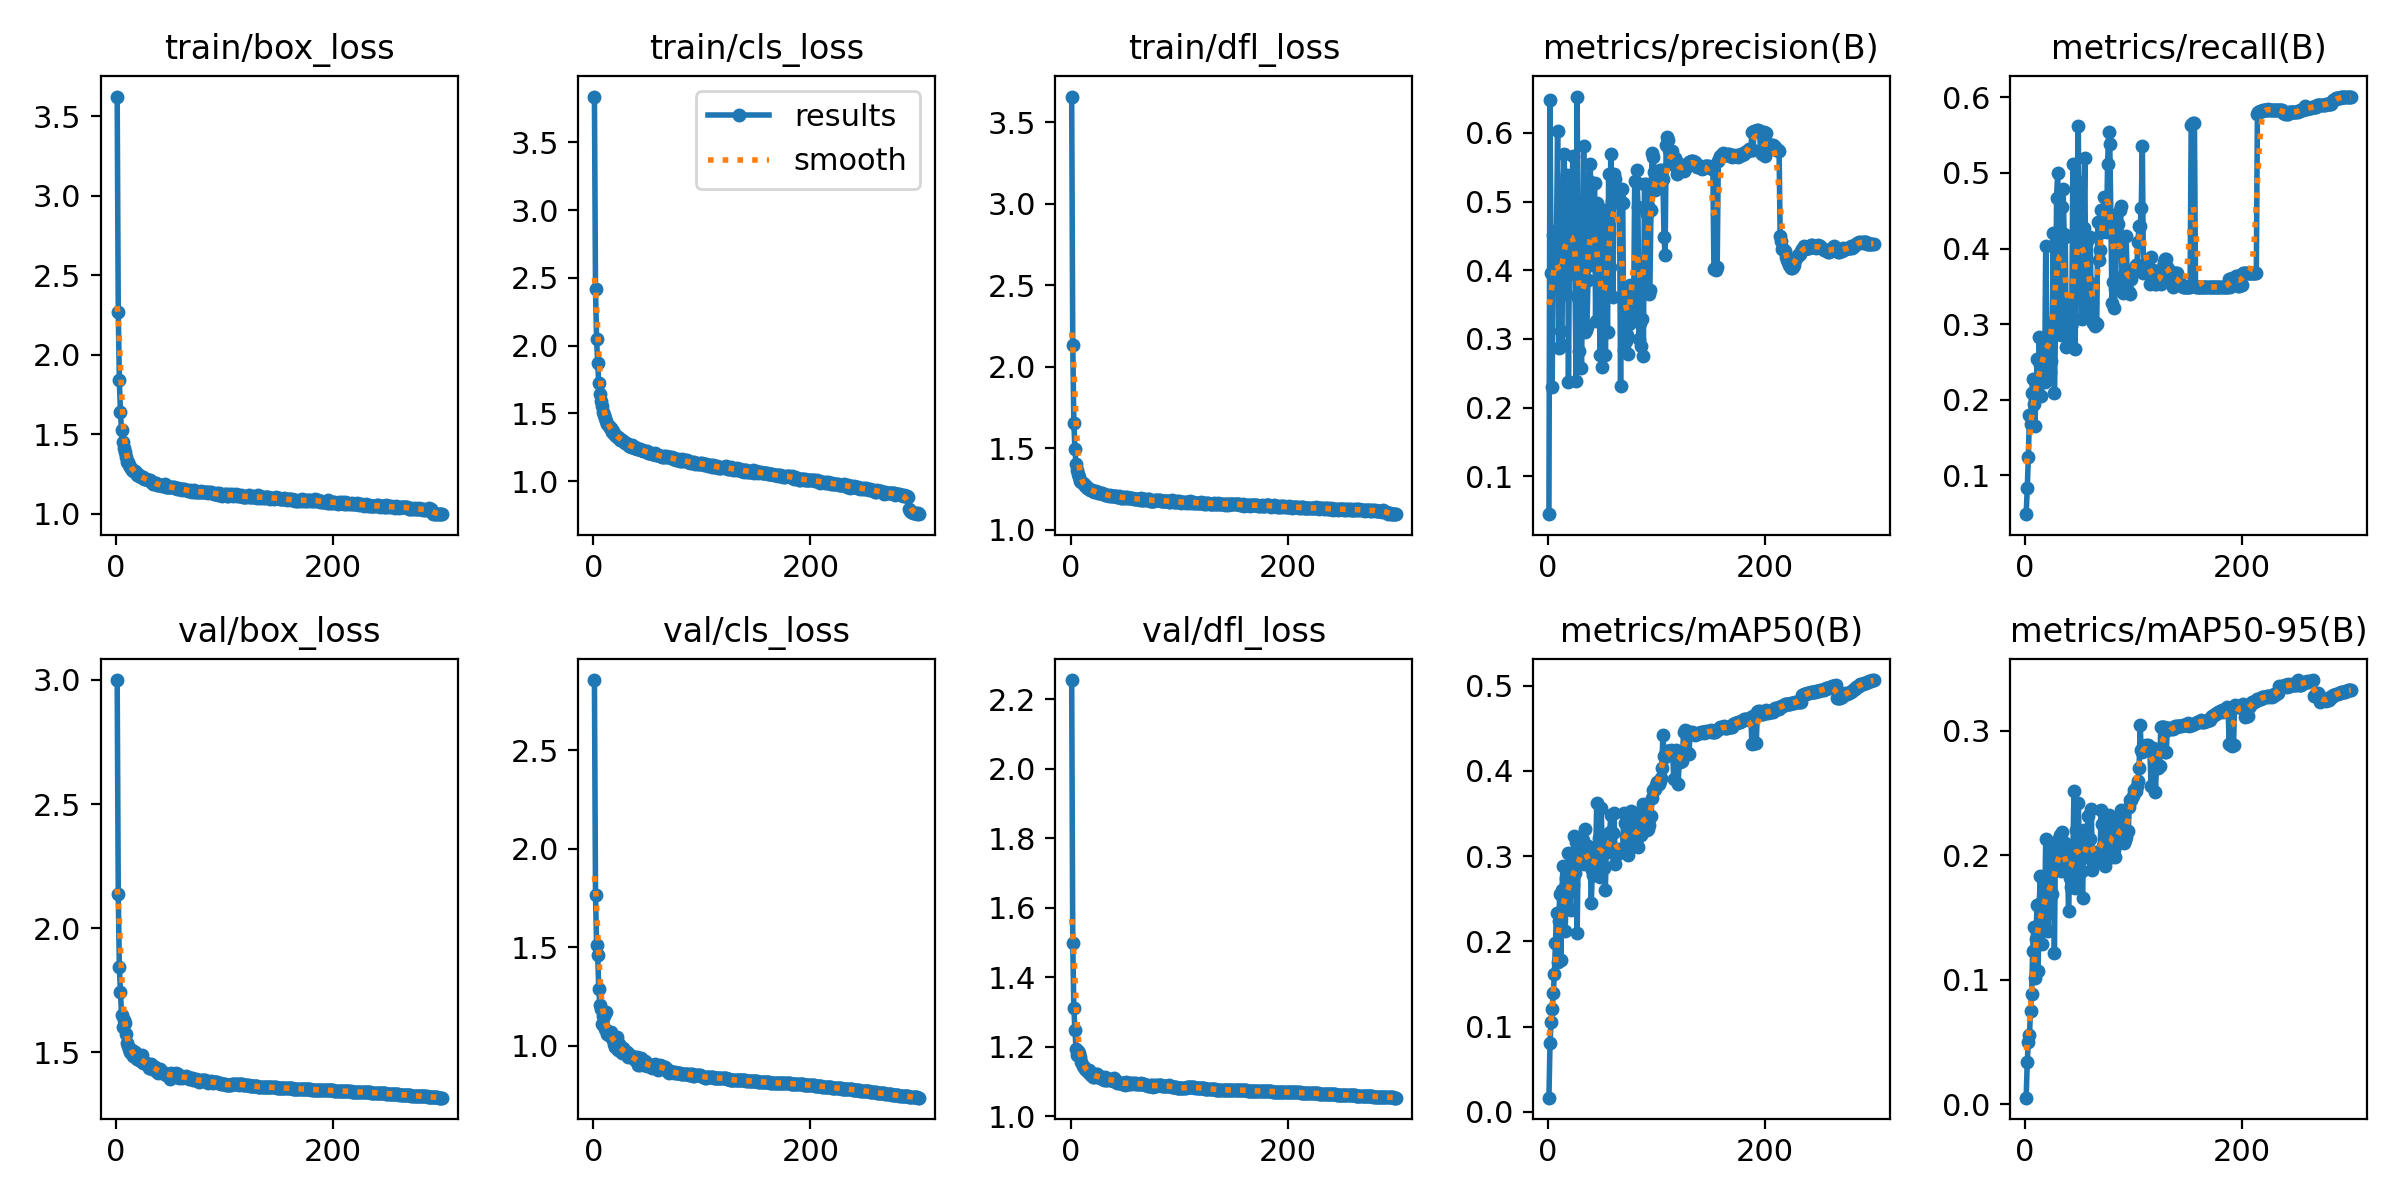

The data file committed next to this chart (first rows):
epoch, train/box_loss, train/cls_loss, train/dfl_loss, metrics/precision(B), metrics/recall(B), metrics/mAP50(B), metrics/mAP50-95(B), val/box_loss, val/cls_loss, val/dfl_loss, lr/pg0, lr/pg1, lr/pg2
1, 3.624, 3.838, 3.658, 0.04484, 0.04855, 0.01661, 0.00533, 2.999, 2.857, 2.256, 0.003327, 0.003327, 0.003327
2, 2.268, 2.414, 2.132, 0.6479, 0.08333, 0.08065, 0.03432, 2.139, 1.766, 1.498, 0.006638, 0.006638, 0.006638
3, 1.838, 2.047, 1.655, 0.3963, 0.1236, 0.1056, 0.05031, 1.843, 1.514, 1.311, 0.009927, 0.009927, 0.009927
4, 1.641, 1.868, 1.494, 0.2298, 0.18, 0.1206, 0.05535, 1.744, 1.46, 1.248, 0.009901, 0.009901, 0.009901
5, 1.523, 1.721, 1.406, 0.4515, 0.168, 0.139, 0.07501, 1.652, 1.288, 1.194, 0.009901, 0.009901, 0.009901
6, 1.452, 1.643, 1.364, 0.4067, 0.2085, 0.162, 0.08826, 1.604, 1.205, 1.177, 0.009868, 0.009868, 0.009868
7, 1.414, 1.588, 1.339, 0.4566, 0.2275, 0.1987, 0.123, 1.632, 1.188, 1.187, 0.009835, 0.009835, 0.009835
8, 1.387, 1.551, 1.322, 0.454, 0.195, 0.2338, 0.1427, 1.617, 1.111, 1.183, 0.009802, 0.009802, 0.009802
9, 1.354, 1.509, 1.301, 0.602, 0.1651, 0.1763, 0.1013, 1.574, 1.149, 1.17, 0.009769, 0.009769, 0.009769
10, 1.325, 1.486, 1.294, 0.2865, 0.2051, 0.2234, 0.1332, 1.539, 1.149, 1.156, 0.009736, 0.009736, 0.009736
11, 1.328, 1.463, 1.286, 0.2878, 0.2535, 0.2557, 0.1601, 1.526, 1.083, 1.143, 0.009703, 0.009703, 0.009703
12, 1.309, 1.446, 1.28, 0.3116, 0.2079, 0.1776, 0.107, 1.513, 1.171, 1.141, 0.00967, 0.00967, 0.00967
13, 1.291, 1.424, 1.266, 0.2913, 0.2832, 0.2598, 0.1606, 1.502, 1.062, 1.134, 0.009637, 0.009637, 0.009637
14, 1.289, 1.404, 1.266, 0.5139, 0.2455, 0.2888, 0.1832, 1.496, 1.056, 1.133, 0.009604, 0.009604, 0.009604
15, 1.275, 1.39, 1.254, 0.5689, 0.2048, 0.2411, 0.1455, 1.51, 1.05, 1.134, 0.009571, 0.009571, 0.009571
16, 1.269, 1.392, 1.256, 0.4884, 0.2399, 0.2124, 0.129, 1.485, 1.069, 1.127, 0.009538, 0.009538, 0.009538
17, 1.268, 1.366, 1.248, 0.3658, 0.2546, 0.2744, 0.1635, 1.501, 1.054, 1.132, 0.009505, 0.009505, 0.009505
18, 1.255, 1.369, 1.247, 0.538, 0.223, 0.2399, 0.1513, 1.476, 1.029, 1.122, 0.009472, 0.009472, 0.009472
19, 1.246, 1.348, 1.241, 0.2375, 0.4037, 0.3036, 0.2133, 1.475, 1.009, 1.119, 0.009439, 0.009439, 0.009439
20, 1.248, 1.343, 1.242, 0.4511, 0.2679, 0.2686, 0.1682, 1.483, 0.9927, 1.12, 0.009406, 0.009406, 0.009406
21, 1.234, 1.335, 1.239, 0.5243, 0.2318, 0.2364, 0.139, 1.469, 1.008, 1.112, 0.009373, 0.009373, 0.009373
22, 1.235, 1.326, 1.232, 0.4834, 0.2522, 0.271, 0.1688, 1.479, 1.044, 1.113, 0.00934, 0.00934, 0.00934
23, 1.23, 1.325, 1.237, 0.5662, 0.237, 0.2657, 0.1679, 1.464, 0.9774, 1.121, 0.009307, 0.009307, 0.009307
24, 1.228, 1.314, 1.23, 0.411, 0.2506, 0.3241, 0.2063, 1.49, 1.01, 1.122, 0.009274, 0.009274, 0.009274
25, 1.231, 1.304, 1.224, 0.3938, 0.3016, 0.2803, 0.1689, 1.457, 0.9859, 1.111, 0.009241, 0.009241, 0.009241
26, 1.215, 1.306, 1.228, 0.2383, 0.42, 0.3166, 0.204, 1.458, 0.9626, 1.113, 0.009208, 0.009208, 0.009208
27, 1.219, 1.297, 1.225, 0.6528, 0.209, 0.2093, 0.1216, 1.456, 0.9906, 1.11, 0.009175, 0.009175, 0.009175
28, 1.217, 1.291, 1.227, 0.3596, 0.29, 0.3149, 0.2103, 1.456, 0.9723, 1.109, 0.009142, 0.009142, 0.009142
29, 1.214, 1.284, 1.224, 0.2831, 0.4668, 0.2979, 0.1917, 1.455, 0.9699, 1.112, 0.009109, 0.009109, 0.009109
30, 1.211, 1.281, 1.221, 0.3281, 0.5002, 0.3224, 0.2126, 1.438, 0.9674, 1.108, 0.009076, 0.009076, 0.009076
31, 1.21, 1.277, 1.218, 0.2571, 0.4186, 0.2966, 0.1952, 1.444, 0.9661, 1.105, 0.009043, 0.009043, 0.009043
32, 1.2, 1.273, 1.212, 0.381, 0.3249, 0.3185, 0.2161, 1.453, 0.942, 1.112, 0.00901, 0.00901, 0.00901
33, 1.197, 1.26, 1.212, 0.5807, 0.2861, 0.2909, 0.1872, 1.432, 0.9478, 1.104, 0.008977, 0.008977, 0.008977
34, 1.189, 1.258, 1.213, 0.3094, 0.4549, 0.3313, 0.219, 1.445, 0.9537, 1.104, 0.008944, 0.008944, 0.008944
35, 1.19, 1.252, 1.209, 0.3137, 0.4786, 0.2968, 0.2019, 1.442, 0.9417, 1.107, 0.008911, 0.008911, 0.008911
36, 1.193, 1.266, 1.214, 0.3173, 0.4186, 0.2923, 0.1936, 1.44, 0.9499, 1.104, 0.008878, 0.008878, 0.008878
37, 1.192, 1.248, 1.208, 0.3862, 0.4156, 0.3115, 0.2097, 1.433, 0.9389, 1.107, 0.008845, 0.008845, 0.008845
38, 1.183, 1.251, 1.206, 0.5292, 0.2699, 0.3039, 0.2069, 1.422, 0.9285, 1.104, 0.008812, 0.008812, 0.008812
39, 1.183, 1.244, 1.206, 0.5549, 0.2834, 0.298, 0.1957, 1.416, 0.9364, 1.101, 0.008779, 0.008779, 0.008779
40, 1.179, 1.238, 1.209, 0.4855, 0.275, 0.2446, 0.1552, 1.433, 0.943, 1.109, 0.008746, 0.008746, 0.008746
41, 1.182, 1.234, 1.205, 0.4074, 0.326, 0.2837, 0.1819, 1.422, 0.9008, 1.104, 0.008713, 0.008713, 0.008713
42, 1.177, 1.24, 1.205, 0.4253, 0.2705, 0.2782, 0.1747, 1.418, 0.9169, 1.1, 0.00868, 0.00868, 0.00868
43, 1.178, 1.236, 1.201, 0.5266, 0.301, 0.2783, 0.1835, 1.418, 0.904, 1.097, 0.008647, 0.008647, 0.008647
44, 1.172, 1.23, 1.2, 0.3262, 0.5125, 0.2966, 0.199, 1.418, 0.9378, 1.097, 0.008614, 0.008614, 0.008614
45, 1.188, 1.228, 1.208, 0.4983, 0.3318, 0.362, 0.2514, 1.417, 0.9152, 1.095, 0.008581, 0.008581, 0.008581
46, 1.167, 1.222, 1.198, 0.4858, 0.2664, 0.2776, 0.1739, 1.409, 0.9188, 1.096, 0.008548, 0.008548, 0.008548
47, 1.169, 1.219, 1.197, 0.4759, 0.3537, 0.3216, 0.22, 1.409, 0.9033, 1.093, 0.008515, 0.008515, 0.008515
48, 1.17, 1.223, 1.202, 0.2772, 0.4894, 0.275, 0.1766, 1.413, 0.9239, 1.096, 0.008482, 0.008482, 0.008482
49, 1.168, 1.221, 1.195, 0.3523, 0.5617, 0.3568, 0.2419, 1.414, 0.8997, 1.095, 0.008449, 0.008449, 0.008449
50, 1.168, 1.209, 1.2, 0.2597, 0.3752, 0.3207, 0.2083, 1.395, 0.9068, 1.09, 0.008416, 0.008416, 0.008416
51, 1.167, 1.208, 1.198, 0.3568, 0.3944, 0.2884, 0.1875, 1.416, 0.9019, 1.098, 0.008383, 0.008383, 0.008383
52, 1.168, 1.208, 1.198, 0.4875, 0.3065, 0.2856, 0.1871, 1.408, 0.9025, 1.094, 0.00835, 0.00835, 0.00835
53, 1.165, 1.21, 1.195, 0.2768, 0.3794, 0.2602, 0.1655, 1.407, 0.8981, 1.094, 0.008317, 0.008317, 0.008317
54, 1.162, 1.202, 1.195, 0.3707, 0.4278, 0.325, 0.2203, 1.411, 0.886, 1.093, 0.008284, 0.008284, 0.008284
55, 1.16, 1.203, 1.198, 0.3099, 0.5194, 0.3105, 0.1999, 1.418, 0.8933, 1.096, 0.008251, 0.008251, 0.008251
56, 1.155, 1.203, 1.193, 0.5403, 0.3143, 0.3047, 0.1988, 1.401, 0.9011, 1.091, 0.008218, 0.008218, 0.008218
57, 1.161, 1.207, 1.193, 0.405, 0.4103, 0.3281, 0.2129, 1.411, 0.9075, 1.097, 0.008185, 0.008185, 0.008185
58, 1.153, 1.19, 1.188, 0.5699, 0.3176, 0.3481, 0.2319, 1.397, 0.8964, 1.097, 0.008152, 0.008152, 0.008152
59, 1.157, 1.194, 1.191, 0.5012, 0.3555, 0.3093, 0.2022, 1.401, 0.8928, 1.093, 0.008119, 0.008119, 0.008119
60, 1.157, 1.192, 1.19, 0.3613, 0.4153, 0.3274, 0.2128, 1.402, 0.8794, 1.095, 0.008086, 0.008086, 0.008086
... 240 more rows
